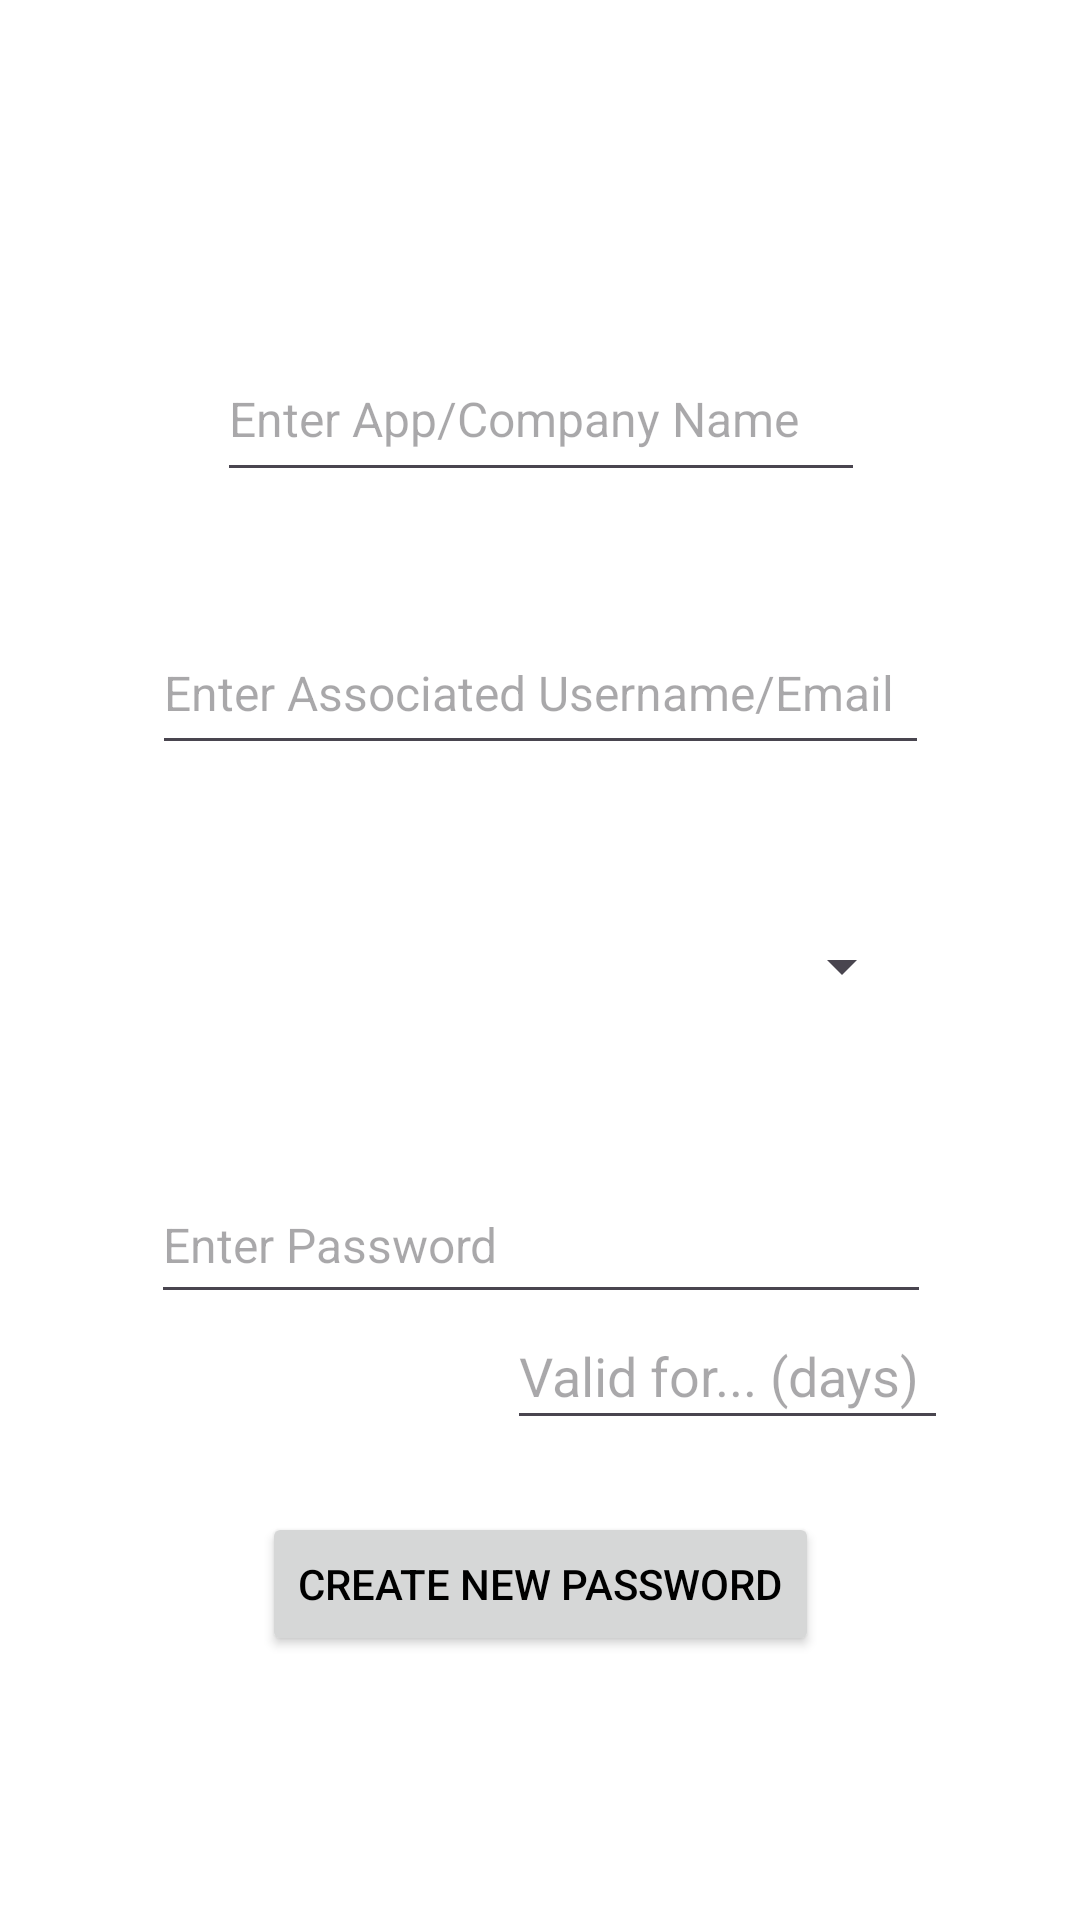

The Android layout XML behind this screen, and the referenced resources:
<!-- AndroidManifest.xml: application theme Theme.Password -->
<!-- res/layout/fragment_password.xml -->
<?xml version="1.0" encoding="utf-8"?>
<androidx.constraintlayout.widget.ConstraintLayout xmlns:android="http://schemas.android.com/apk/res/android"
    xmlns:app="http://schemas.android.com/apk/res-auto"
    xmlns:tools="http://schemas.android.com/tools"
    android:id="@+id/frameLayout"
    android:layout_width="match_parent"
    android:layout_height="match_parent"
    tools:context=".Views.PasswordFragment" >

    <EditText
        android:id="@+id/password_in"
        android:layout_width="260dp"
        android:layout_height="49dp"
        android:layout_marginTop="40dp"
        android:ems="10"
        android:hint="@string/password_hint"
        android:inputType="text"
        android:textSize="16sp"
        app:layout_constraintEnd_toEndOf="parent"
        app:layout_constraintHorizontal_bias="0.503"
        app:layout_constraintStart_toStartOf="parent"
        app:layout_constraintTop_toBottomOf="@+id/category_in" />

    <EditText
        android:id="@+id/username_in"
        android:layout_width="259dp"
        android:layout_height="51dp"
        android:layout_marginTop="40dp"
        android:ems="10"
        android:hint="@string/username_hint"
        android:inputType="text"
        android:textSize="16sp"
        app:layout_constraintEnd_toEndOf="parent"
        app:layout_constraintHorizontal_bias="0.502"
        app:layout_constraintStart_toStartOf="parent"
        app:layout_constraintTop_toBottomOf="@+id/app_name_in" />

    <EditText
        android:id="@+id/app_name_in"
        android:layout_width="216dp"
        android:layout_height="52dp"
        android:layout_marginTop="112dp"
        android:ems="10"
        android:hint="@string/appName_hint"
        android:inputType="text"
        android:textSize="16sp"
        app:layout_constraintEnd_toEndOf="parent"
        app:layout_constraintHorizontal_bias="0.502"
        app:layout_constraintStart_toStartOf="parent"
        app:layout_constraintTop_toTopOf="parent" />

    <Spinner
        android:id="@+id/category_in"
        android:layout_width="249dp"
        android:layout_height="54dp"
        android:layout_marginTop="40dp"
        app:layout_constraintEnd_toEndOf="parent"
        app:layout_constraintStart_toStartOf="parent"
        app:layout_constraintTop_toBottomOf="@+id/username_in" />

    <Button
        android:id="@+id/add_password"
        android:layout_width="wrap_content"
        android:layout_height="wrap_content"
        android:layout_marginBottom="88dp"
        android:text="@string/addPassword"
        app:layout_constraintBottom_toBottomOf="parent"
        app:layout_constraintEnd_toEndOf="parent"
        app:layout_constraintStart_toStartOf="parent" />

    <EditText
        android:id="@+id/valid_in"
        android:layout_width="147dp"
        android:layout_height="46dp"
        android:layout_marginEnd="44dp"
        android:layout_marginBottom="24dp"
        android:ems="10"
        android:hint="@string/valid"
        android:inputType="number"
        app:layout_constraintBottom_toTopOf="@+id/add_password"
        app:layout_constraintEnd_toEndOf="parent" />

</androidx.constraintlayout.widget.ConstraintLayout>
<!-- resources referenced by this layout -->
<resources>
  <string name="addPassword">Create New Password</string>
  <string name="appName_hint">Enter App/Company Name</string>
  <string name="password_hint">Enter Password</string>
  <string name="username_hint">Enter Associated Username/Email</string>
  <string name="valid">Valid for... (days)</string>
  <style name="Theme.Password" parent="Base.Theme.Password" />
  <style name="Base.Theme.Password" parent="Theme.Material3.DayNight.NoActionBar">
          
          
          
          <item name="colorPrimary">@color/blue_500</item>
          <item name="colorPrimaryVariant">@color/blue_700</item>
          <item name="colorOnPrimary">@color/white</item>
  
          
          <item name="android:colorBackground">@color/white</item>
          <item name="colorOnBackground">@color/black</item>
  
          
          <item name="android:textColor">@color/black</item>
      </style>
  <color name="blue_500">#2196F3</color>
  <color name="blue_700">#1976D2</color>
  <color name="white">#FFFFFFFF</color>
  <color name="black">#FF000000</color>
</resources>
